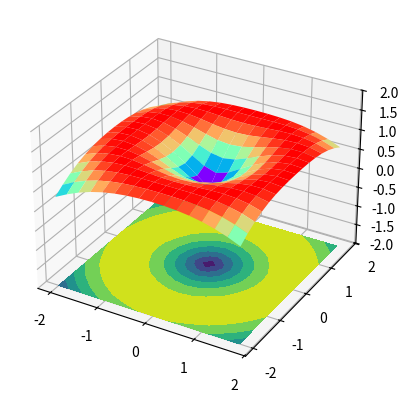

This chart was generated by the following Python code:
#!/anaconda3/envs/FEALPy/bin python3.8
# -*- coding: utf-8 -*-
# ---
# @Software: PyCharm
# @File: totest_plot_.py
# @Author: Yongchao Zhang, Northwest University, Xi'an
# @E-mail: yoczhang@nwu.edu.cn
# @Site:
# @Time: Oct 09, 2020
# ---


import numpy as np
import matplotlib.pyplot as plt
from mpl_toolkits.mplot3d import Axes3D


# X, Y value
X = np.arange(-2, 2, 0.25)
Y = np.arange(-2, 2, 0.25)
X, Y = np.meshgrid(X, Y)  # x-y 平面的网格
R = np.sqrt(X ** 2 + Y ** 2)
# height value
Z = np.sin(R)

fig = plt.figure()
# 创建3d图形的两种方式
# ax = Axes3D(fig)
ax = fig.add_subplot(111, projection='3d')
# rstride:行之间的跨度  cstride:列之间的跨度
# rcount:设置间隔个数，默认50个，ccount:列的间隔个数  不能与上面两个参数同时出现
# vmax和vmin  颜色的最大值和最小值
ax.plot_surface(X, Y, Z, rstride=1, cstride=1, cmap=plt.get_cmap('rainbow'))
# zdir : 'z' | 'x' | 'y' 表示把等高线图投射到哪个面
# offset : 表示等高线图投射到指定页面的某个刻度
ax.contourf(X, Y, Z, zdir='z', offset=-2)
# 设置图像z轴的显示范围，x、y轴设置方式相同
ax.set_zlim(-2, 2)
plt.show()
